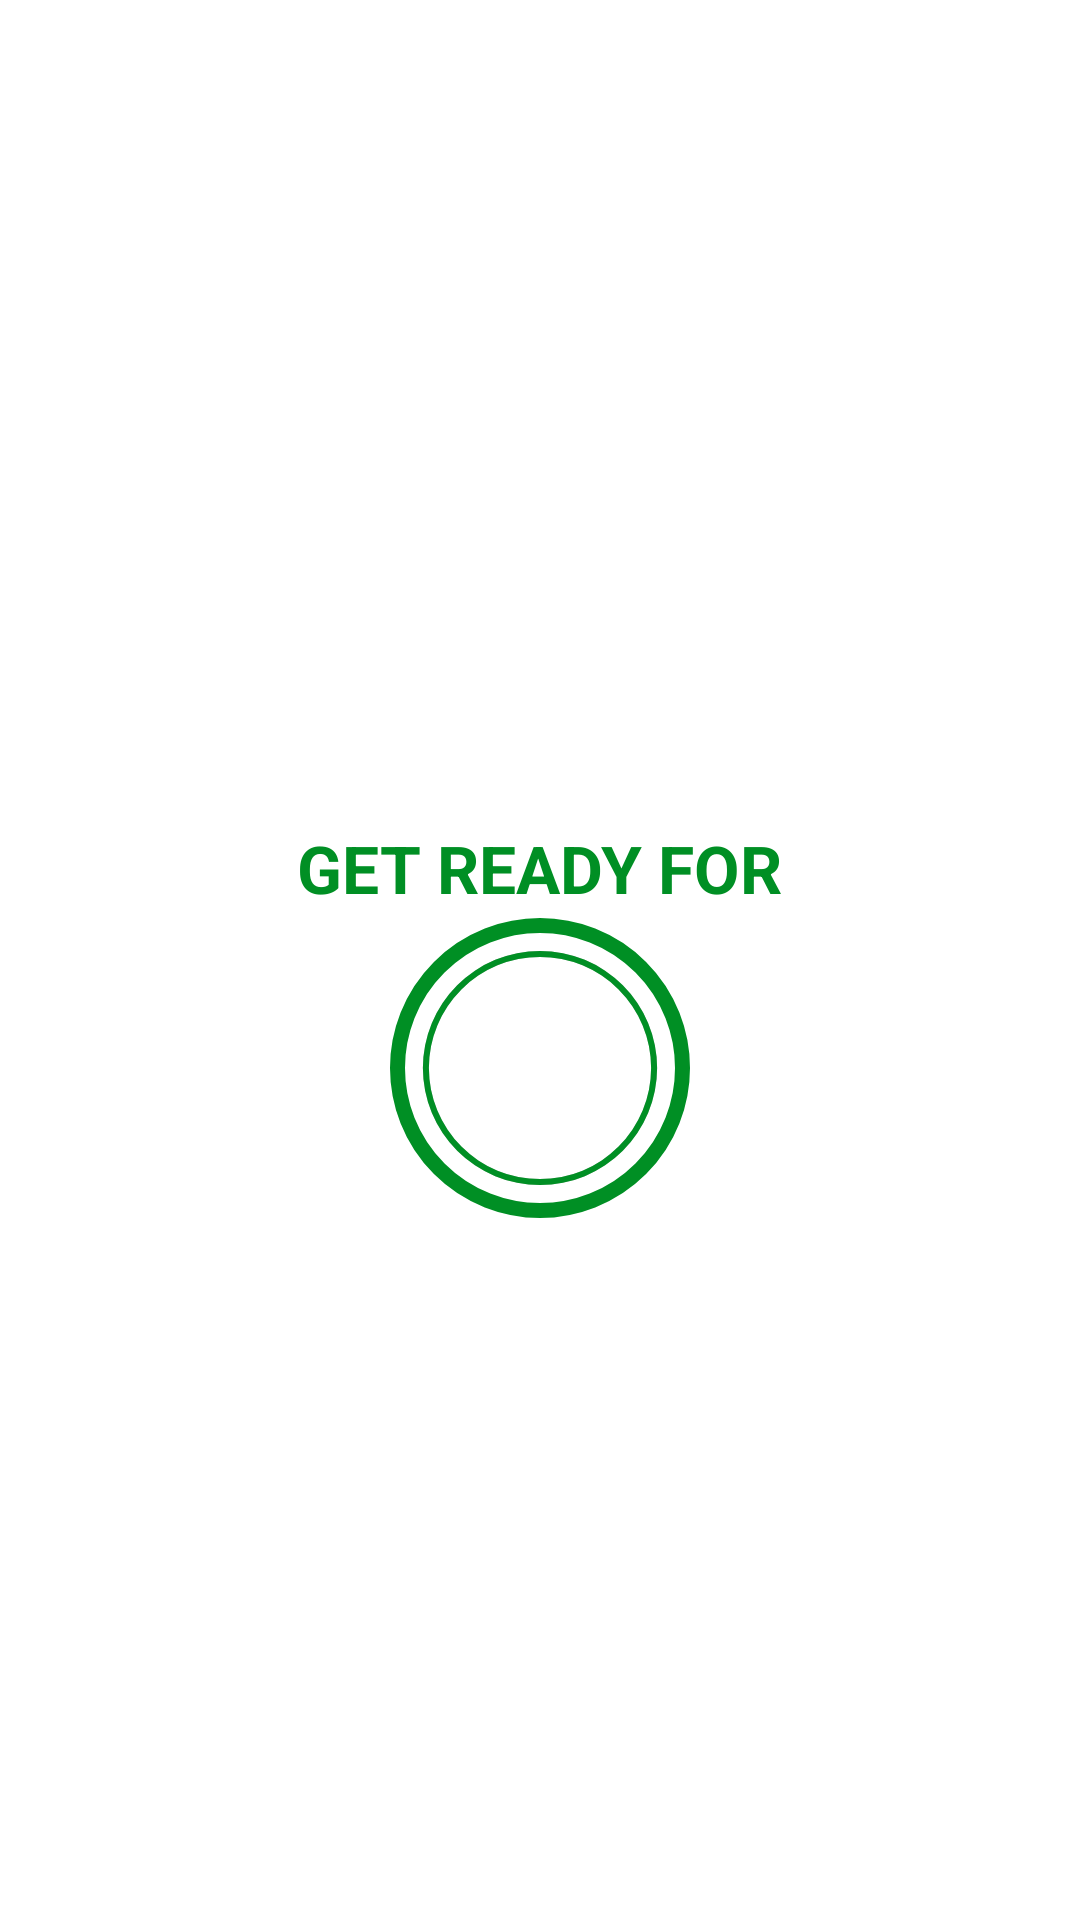

Here is an Android app screen rendered from its layout file. Give the layout XML and the strings, colors and styles it references.
<!-- AndroidManifest.xml: application theme Theme.7MinutWorkout -->
<!-- res/layout/activity_exercise.xml -->
<?xml version="1.0" encoding="utf-8"?>
<androidx.constraintlayout.widget.ConstraintLayout xmlns:android="http://schemas.android.com/apk/res/android"
    xmlns:app="http://schemas.android.com/apk/res-auto"
    xmlns:tools="http://schemas.android.com/tools"
    android:layout_width="match_parent"
    android:layout_height="match_parent"
    tools:context=".ExerciseActivity">

    <androidx.appcompat.widget.Toolbar
        android:id="@+id/toolbarExercise"
        android:layout_width="match_parent"
        android:layout_height="?android:attr/actionBarSize"
        android:background="@color/white"
        android:theme="@style/ToolbarTheme"
        app:layout_constraintTop_toTopOf="parent"
        app:titleTextColor="@color/colorPrimary"

        />

    <TextView
        android:id="@+id/tvTitle"
        android:layout_width="wrap_content"
        android:layout_height="wrap_content"
        android:text="GET READY FOR"
        android:textSize="22sp"
        android:textColor="@color/colorAccent"
        android:textStyle="bold"
        android:layout_marginBottom="2dp"
        app:layout_constraintBottom_toTopOf="@id/flRestView"
        app:layout_constraintEnd_toEndOf="parent"
        app:layout_constraintStart_toStartOf="parent"
        />

    <FrameLayout
        android:id="@+id/flRestView"
        android:layout_width="100dp"
        android:layout_height="100dp"
        android:layout_marginTop="16dp"
        android:background="@drawable/item_circular_color_accent_border"
        app:layout_constraintBottom_toBottomOf="parent"
        app:layout_constraintEnd_toEndOf="parent"
        app:layout_constraintStart_toStartOf="parent"
        app:layout_constraintTop_toBottomOf="@id/toolbarExercise">

        <ProgressBar
            android:id="@+id/progressBar"
            style="?android:attr/progressBarStyleHorizontal"
            android:layout_width="100dp"
            android:layout_height="100dp"
            android:layout_gravity="center"
            android:background="@drawable/circular_progress_gray"
            android:progressDrawable="@drawable/circular_progress_bar"
            android:indeterminate="false"
            android:max="10"
            android:progress="100"
            android:rotation="-90"
            />
        <LinearLayout
            android:layout_width="60dp"
            android:layout_height="60dp"
            android:layout_gravity="center"
            android:background="@drawable/item_circular_color_accent_background"
            android:gravity="center"
            >
            <TextView
                android:id="@+id/tvTimer"
                android:layout_width="wrap_content"
                android:layout_height="wrap_content"
                android:textColor="#FFFFFF"
                android:textSize="25sp"
                android:textStyle="bold"
                android:text="10"
                />

        </LinearLayout>

    </FrameLayout>

    
    
    <ImageView
        android:id="@+id/ivImage"
        android:layout_width="match_parent"
        android:layout_height="0dp"
        android:scaleType="fitXY"
        android:src="@drawable/ic_jumping_jacks"
        android:visibility="invisible"
        app:layout_constraintBottom_toTopOf="@id/tvExerciseName"
        app:layout_constraintTop_toBottomOf="@id/toolbarExercise" />

    <TextView
        android:id="@+id/tvExerciseName"
        android:layout_width="wrap_content"
        android:layout_height="wrap_content"
        android:text="ExerciseName"
        android:textColor="@color/colorAccent"
        android:textSize="22sp"
        android:textStyle="bold"
        android:visibility="gone"
        app:layout_constraintEnd_toEndOf="parent"
        app:layout_constraintStart_toStartOf="parent"
        app:layout_constraintTop_toBottomOf="@+id/ivImage"
        tools:visibility="visible" />

    <FrameLayout
        android:id="@+id/flExerciseView"
        android:layout_width="100dp"
        android:layout_height="100dp"
        android:layout_marginTop="16dp"
        android:visibility="gone"
        tools:visibility="visible"
        android:background="@drawable/item_circular_color_accent_border"
        app:layout_constraintBottom_toBottomOf="parent"
        app:layout_constraintEnd_toEndOf="parent"
        app:layout_constraintStart_toStartOf="parent"
        app:layout_constraintTop_toBottomOf="@id/tvExerciseName">

        <ProgressBar
            android:id="@+id/progressBarExercise"
            style="?android:attr/progressBarStyleHorizontal"
            android:layout_width="100dp"
            android:layout_height="100dp"
            android:layout_gravity="center"
            android:background="@drawable/circular_progress_gray"
            android:progressDrawable="@drawable/circular_progress_bar"
            android:indeterminate="false"
            android:max="30"
            android:progress="300"
            android:rotation="-90"
            />
        <LinearLayout
            android:layout_width="60dp"
            android:layout_height="60dp"
            android:layout_gravity="center"
            android:background="@drawable/item_circular_color_accent_background"
            android:gravity="center"
            >
            <TextView
                android:id="@+id/tvTimerExercise"
                android:layout_width="wrap_content"
                android:layout_height="wrap_content"
                android:textColor="#FFFFFF"
                android:textSize="25sp"
                android:textStyle="bold"
                android:text="30"
                />

        </LinearLayout>

    </FrameLayout>
</androidx.constraintlayout.widget.ConstraintLayout>
<!-- resources referenced by this layout -->
<resources>
  <color name="colorAccent">#008F24</color>
  <color name="colorPrimary">#B2212121</color>
  <color name="white">#FFFFFFFF</color>
  <!-- drawable circular_progress_bar (drawable) -->
  <?xml version="1.0" encoding="utf-8"?>
  <layer-list xmlns:android="http://schemas.android.com/apk/res/android">
      <item>
          <shape
              android:innerRadiusRatio="2.7"
              android:shape="ring"
              android:thicknessRatio="50.0"
              android:useLevel="true"
              >
              <solid android:color="@color/colorAccent"/>
  
          </shape>
      </item>
  
  </layer-list>
  <!-- drawable circular_progress_gray (drawable) -->
  <?xml version="1.0" encoding="utf-8"?>
  <layer-list xmlns:android="http://schemas.android.com/apk/res/android">
      <item>
          <shape
              android:innerRadiusRatio="2.7"
              android:shape="ring"
              android:thicknessRatio="50.0"
              android:useLevel="false"
              >
              <solid android:color="@color/lightGrey"/>
  
          </shape>
      </item>
  
  </layer-list>
  <!-- drawable ic_jumping_jacks: png bitmap (drawable, 81877 bytes) -->
  <!-- drawable item_circular_color_accent_border (drawable) -->
  <?xml version="1.0" encoding="utf-8"?>
  <shape xmlns:android="http://schemas.android.com/apk/res/android"
      android:shape="oval"
      >
  
      <stroke
          android:width="5dp"
          android:color="@color/colorAccent"
          />
      <solid
          android:color="@color/white"/>
  
  </shape>
  <style name="ToolbarTheme" parent="@style/ThemeOverlay.MaterialComponents.ActionBar">
          <item name="colorControlNormal">@color/toolbar_color_control_normal</item>
      </style>
  <style name="Theme.7MinutWorkout" parent="Theme.MaterialComponents.DayNight.NoActionBar">
          
          <item name="colorPrimary">@color/purple_500</item>
          <item name="colorPrimaryVariant">@color/purple_700</item>
          <item name="colorOnPrimary">@color/white</item>
          
          <item name="colorSecondary">@color/teal_200</item>
          <item name="colorSecondaryVariant">@color/teal_700</item>
          <item name="colorOnSecondary">@color/black</item>
          
          <item name="android:statusBarColor" tools:targetApi="l">?attr/colorPrimaryVariant</item>
          
      </style>
  <color name="lightGrey">#C4C4C4</color>
  <color name="toolbar_color_control_normal">#000000</color>
  <color name="purple_500">#FF6200EE</color>
  <color name="purple_700">#FF3700B3</color>
  <color name="teal_200">#FF03DAC5</color>
  <color name="teal_700">#FF018786</color>
  <color name="black">#FF000000</color>
</resources>
